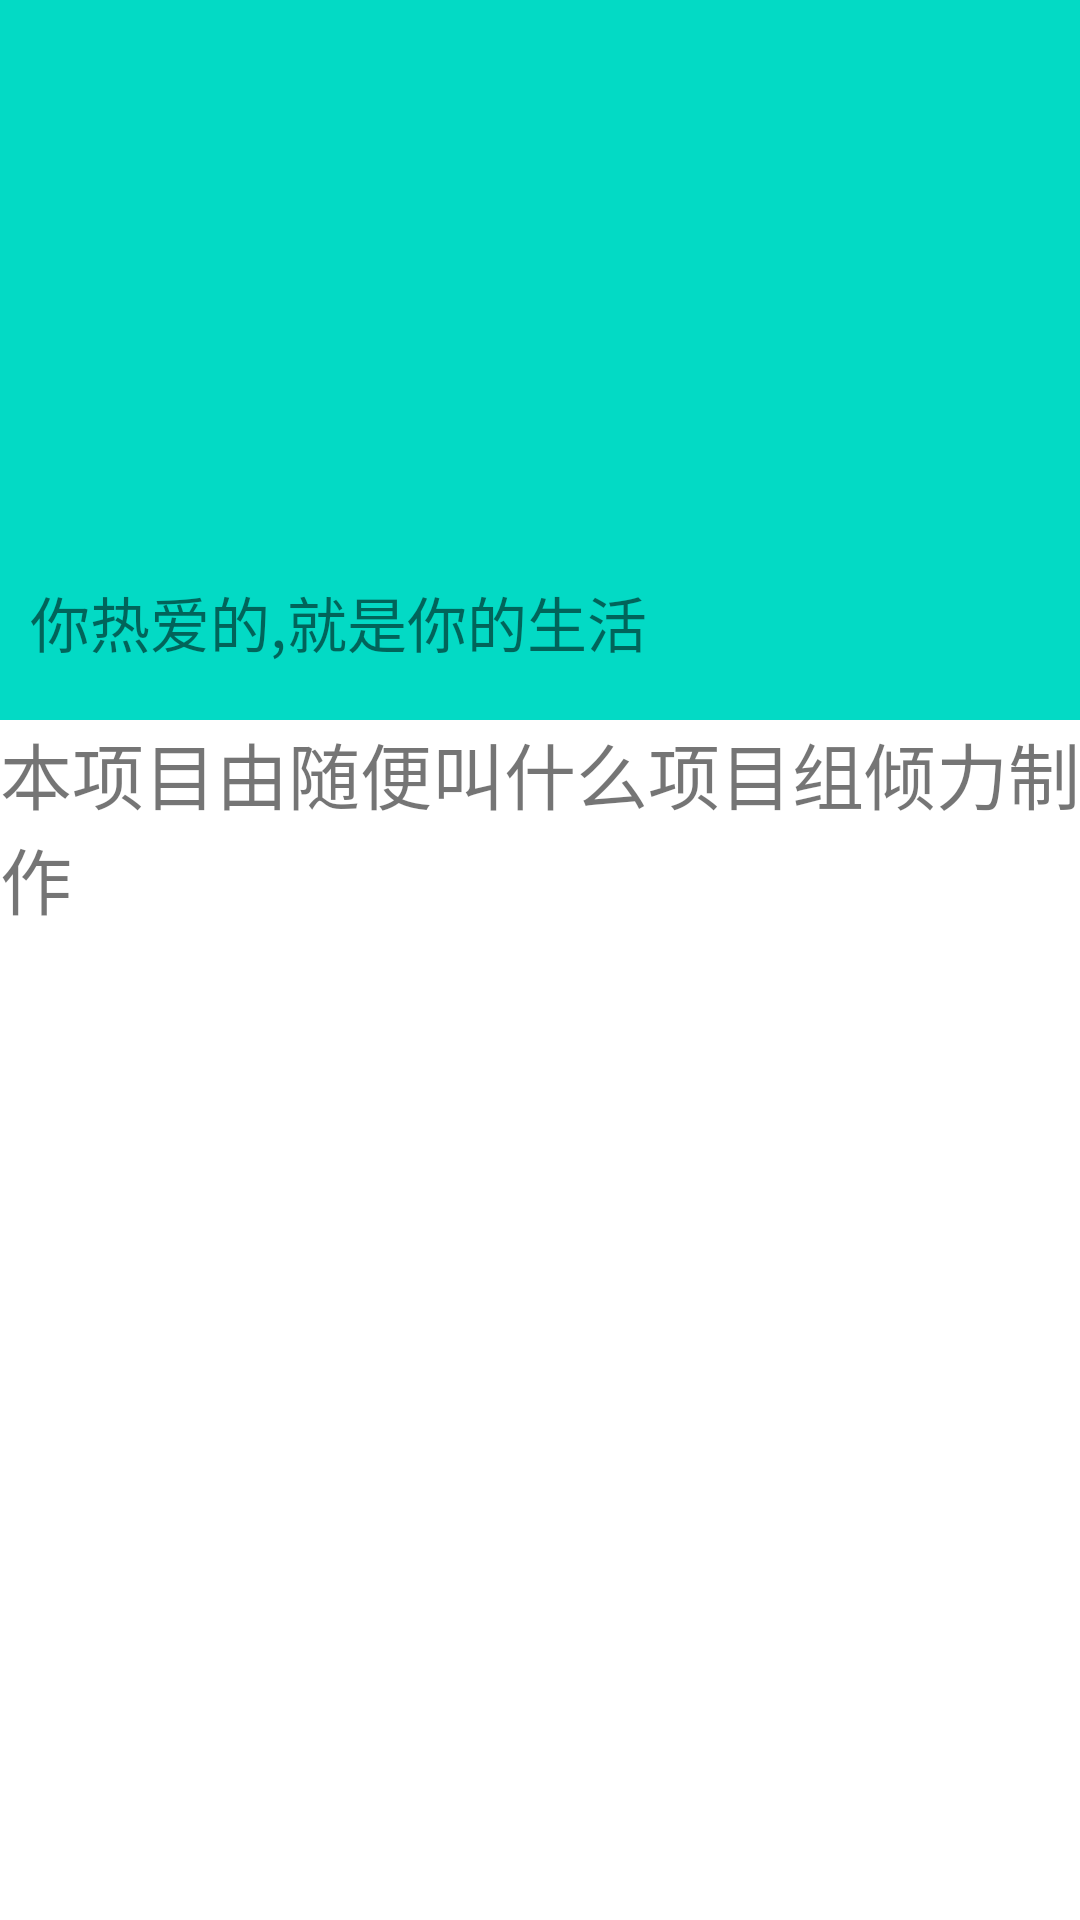

Reconstruct the res/layout file that produces this screen, plus the resources it refers to.
<!-- AndroidManifest.xml: application theme Theme.DTrip -->
<!-- res/layout/activity_about.xml -->
<?xml version="1.0" encoding="utf-8"?>
<androidx.constraintlayout.widget.ConstraintLayout xmlns:android="http://schemas.android.com/apk/res/android"
    xmlns:app="http://schemas.android.com/apk/res-auto"
    xmlns:tools="http://schemas.android.com/tools"
    android:layout_width="match_parent"
    android:layout_height="match_parent"
    tools:context=".activity.AboutActivity">

    <RelativeLayout
        android:id="@+id/person_image"
        android:layout_width="match_parent"
        android:layout_height="240dp"
        android:background="@color/teal_200"
        android:padding="10dp"
        app:layout_constraintEnd_toEndOf="parent"
        app:layout_constraintStart_toStartOf="parent"
        app:layout_constraintTop_toTopOf="parent">


        <TextView
            android:id="@+id/username_text"
            android:layout_width="wrap_content"
            android:layout_height="wrap_content"
            android:layout_alignParentBottom="true"
            android:layout_marginBottom="8dp"
            android:text="你热爱的,就是你的生活"
            android:textSize="20sp" />

    </RelativeLayout>

    <TextView
        android:layout_width="wrap_content"
        android:layout_height="wrap_content"
        android:text="本项目由随便叫什么项目组倾力制作"
        android:textSize="24sp"
        app:layout_constraintStart_toStartOf="parent"
        app:layout_constraintTop_toBottomOf="@+id/person_image" />

</androidx.constraintlayout.widget.ConstraintLayout>
<!-- resources referenced by this layout -->
<resources>
  <color name="teal_200">#FF03DAC5</color>
  <style name="Theme.DTrip" parent="Theme.MaterialComponents.DayNight.NoActionBar">
          
          <item name="colorPrimary">@color/blue</item>
          <item name="colorPrimaryVariant">#7696E8</item>
          <item name="colorOnPrimary">@color/white</item>
          
          <item name="colorSecondary">@color/blue</item>
          <item name="colorSecondaryVariant">@color/teal_700</item>
          <item name="colorOnSecondary">@color/black</item>
          
          <item name="android:statusBarColor" tools:targetApi="l">?attr/colorPrimaryVariant</item>
          
          
          <item name="android:windowActivityTransitions">true</item>
  
          
          <item name="android:windowEnterTransition">@transition/change_transform_normal</item>
  
  
          
          <item name="android:windowSharedElementEnterTransition">
              @transition/change_transform</item>
          <item name="android:windowSharedElementExitTransition">
              @transition/change_transform</item>
          <item name="android:windowSharedElementsUseOverlay">true</item>
      </style>
  <color name="blue">#0087EE</color>
  <color name="white">#FFFFFFFF</color>
  <color name="teal_700">#FF018786</color>
  <color name="black">#FF000000</color>
</resources>
